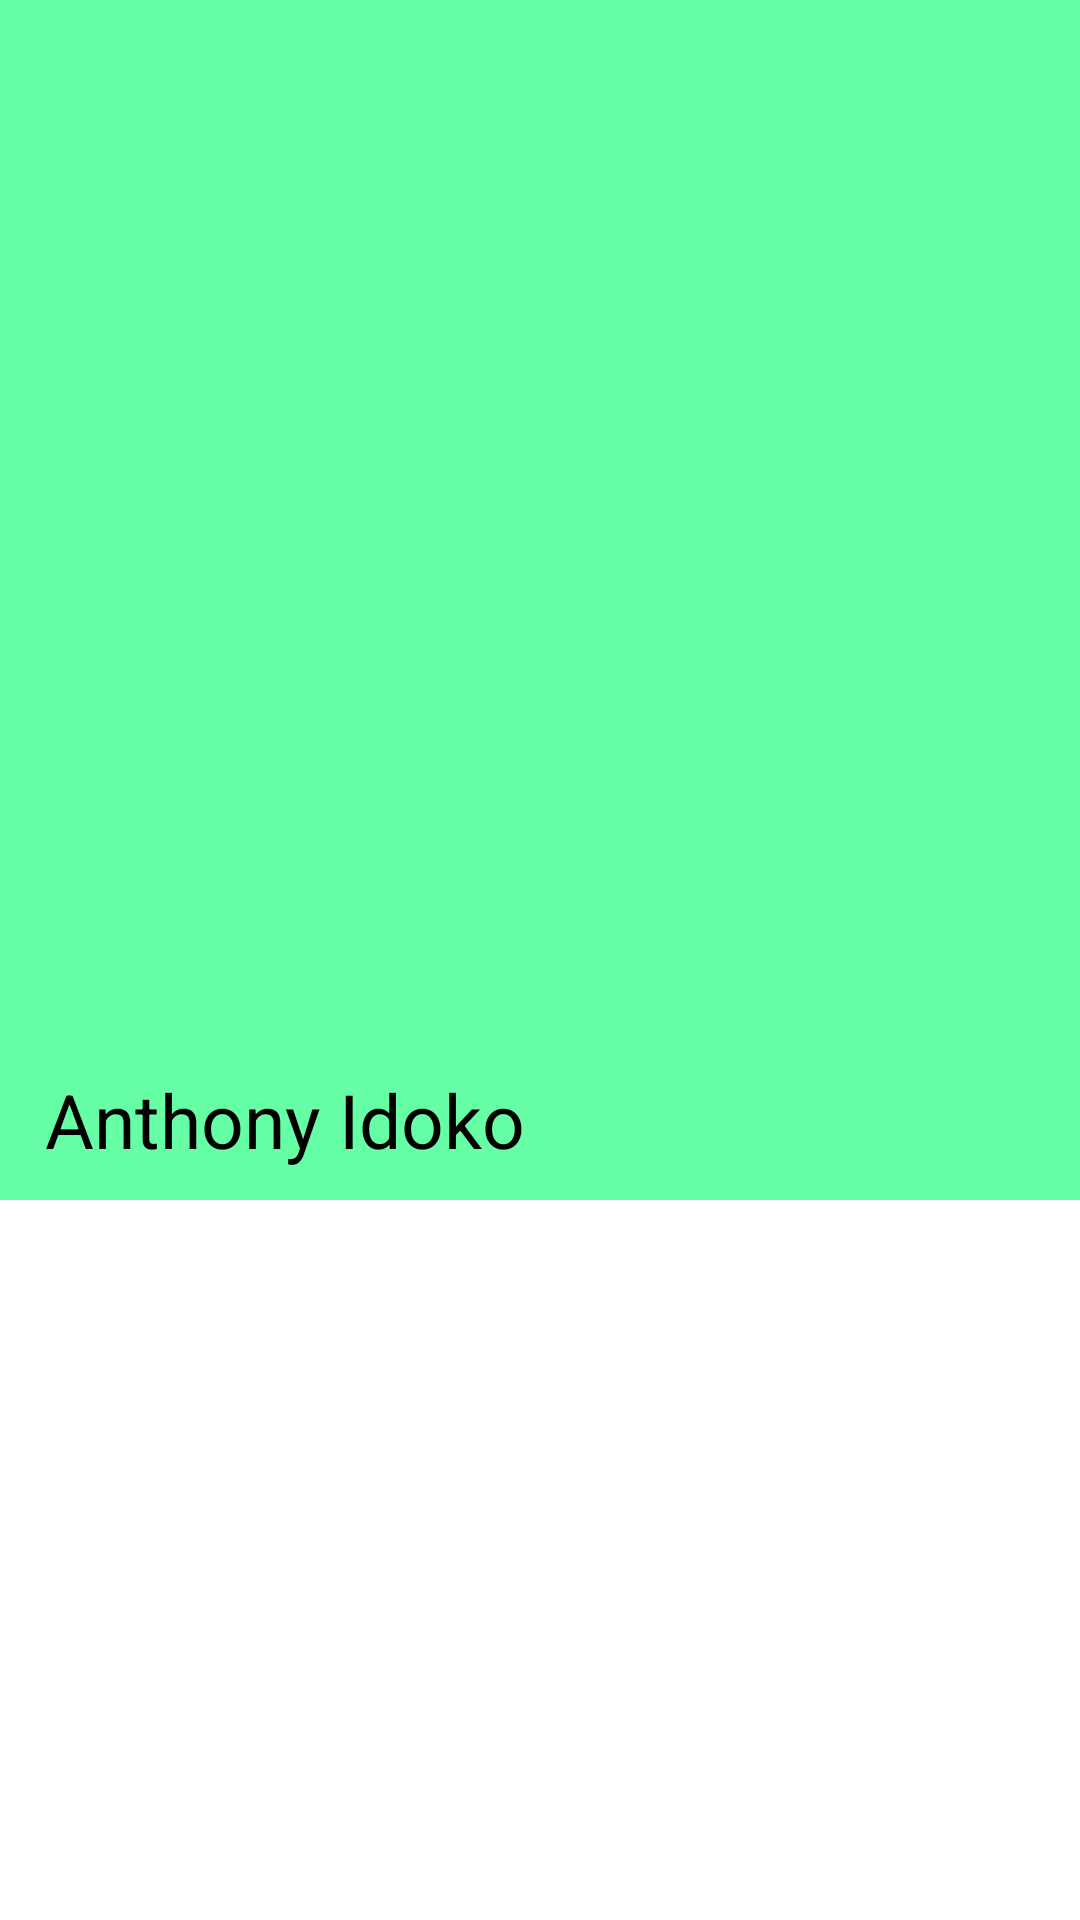

Write the Android layout XML for this screen, with the resource values it uses.
<!-- AndroidManifest.xml: application theme Theme.MyContactApp -->
<!-- res/layout/activity_contact_detail.xml -->
<?xml version="1.0" encoding="utf-8"?>
<androidx.constraintlayout.widget.ConstraintLayout xmlns:android="http://schemas.android.com/apk/res/android"
    xmlns:app="http://schemas.android.com/apk/res-auto"
    xmlns:tools="http://schemas.android.com/tools"
    android:layout_width="match_parent"
    android:layout_height="match_parent"
    tools:context=".ContactDetailActivity">

    <ImageView
        android:id="@+id/detailImage"
        android:layout_width="match_parent"
        android:layout_height="400dp"
        android:background="@color/detail_activity_image_bg"
        android:src="@drawable/ic_baseline_person_24"
        app:layout_constraintEnd_toEndOf="parent"
        app:layout_constraintStart_toStartOf="parent"
        app:layout_constraintTop_toTopOf="parent"
        android:contentDescription="@string/detailimage" />

    <TextView
        android:id="@+id/personName"
        android:layout_width="match_parent"
        android:layout_height="wrap_content"
        android:layout_marginStart="15dp"
        android:layout_marginBottom="10dp"
        android:text="Anthony Idoko"
        android:textSize="25sp"
        app:layout_constraintBottom_toBottomOf="@+id/detailImage"
        app:layout_constraintStart_toStartOf="parent" />

    <ImageView
        android:id="@+id/arrowBack"
        android:layout_width="wrap_content"
        android:layout_height="wrap_content"
        android:layout_marginStart="10dp"
        android:src="@drawable/ic_baseline_keyboard_arrow_left_24"
        app:layout_constraintStart_toStartOf="parent"
        app:layout_constraintTop_toTopOf="parent" />

</androidx.constraintlayout.widget.ConstraintLayout>
<!-- resources referenced by this layout -->
<resources>
  <color name="detail_activity_image_bg">#66ffa6</color>
  <string name="detailimage">detailImage</string>
</resources>
